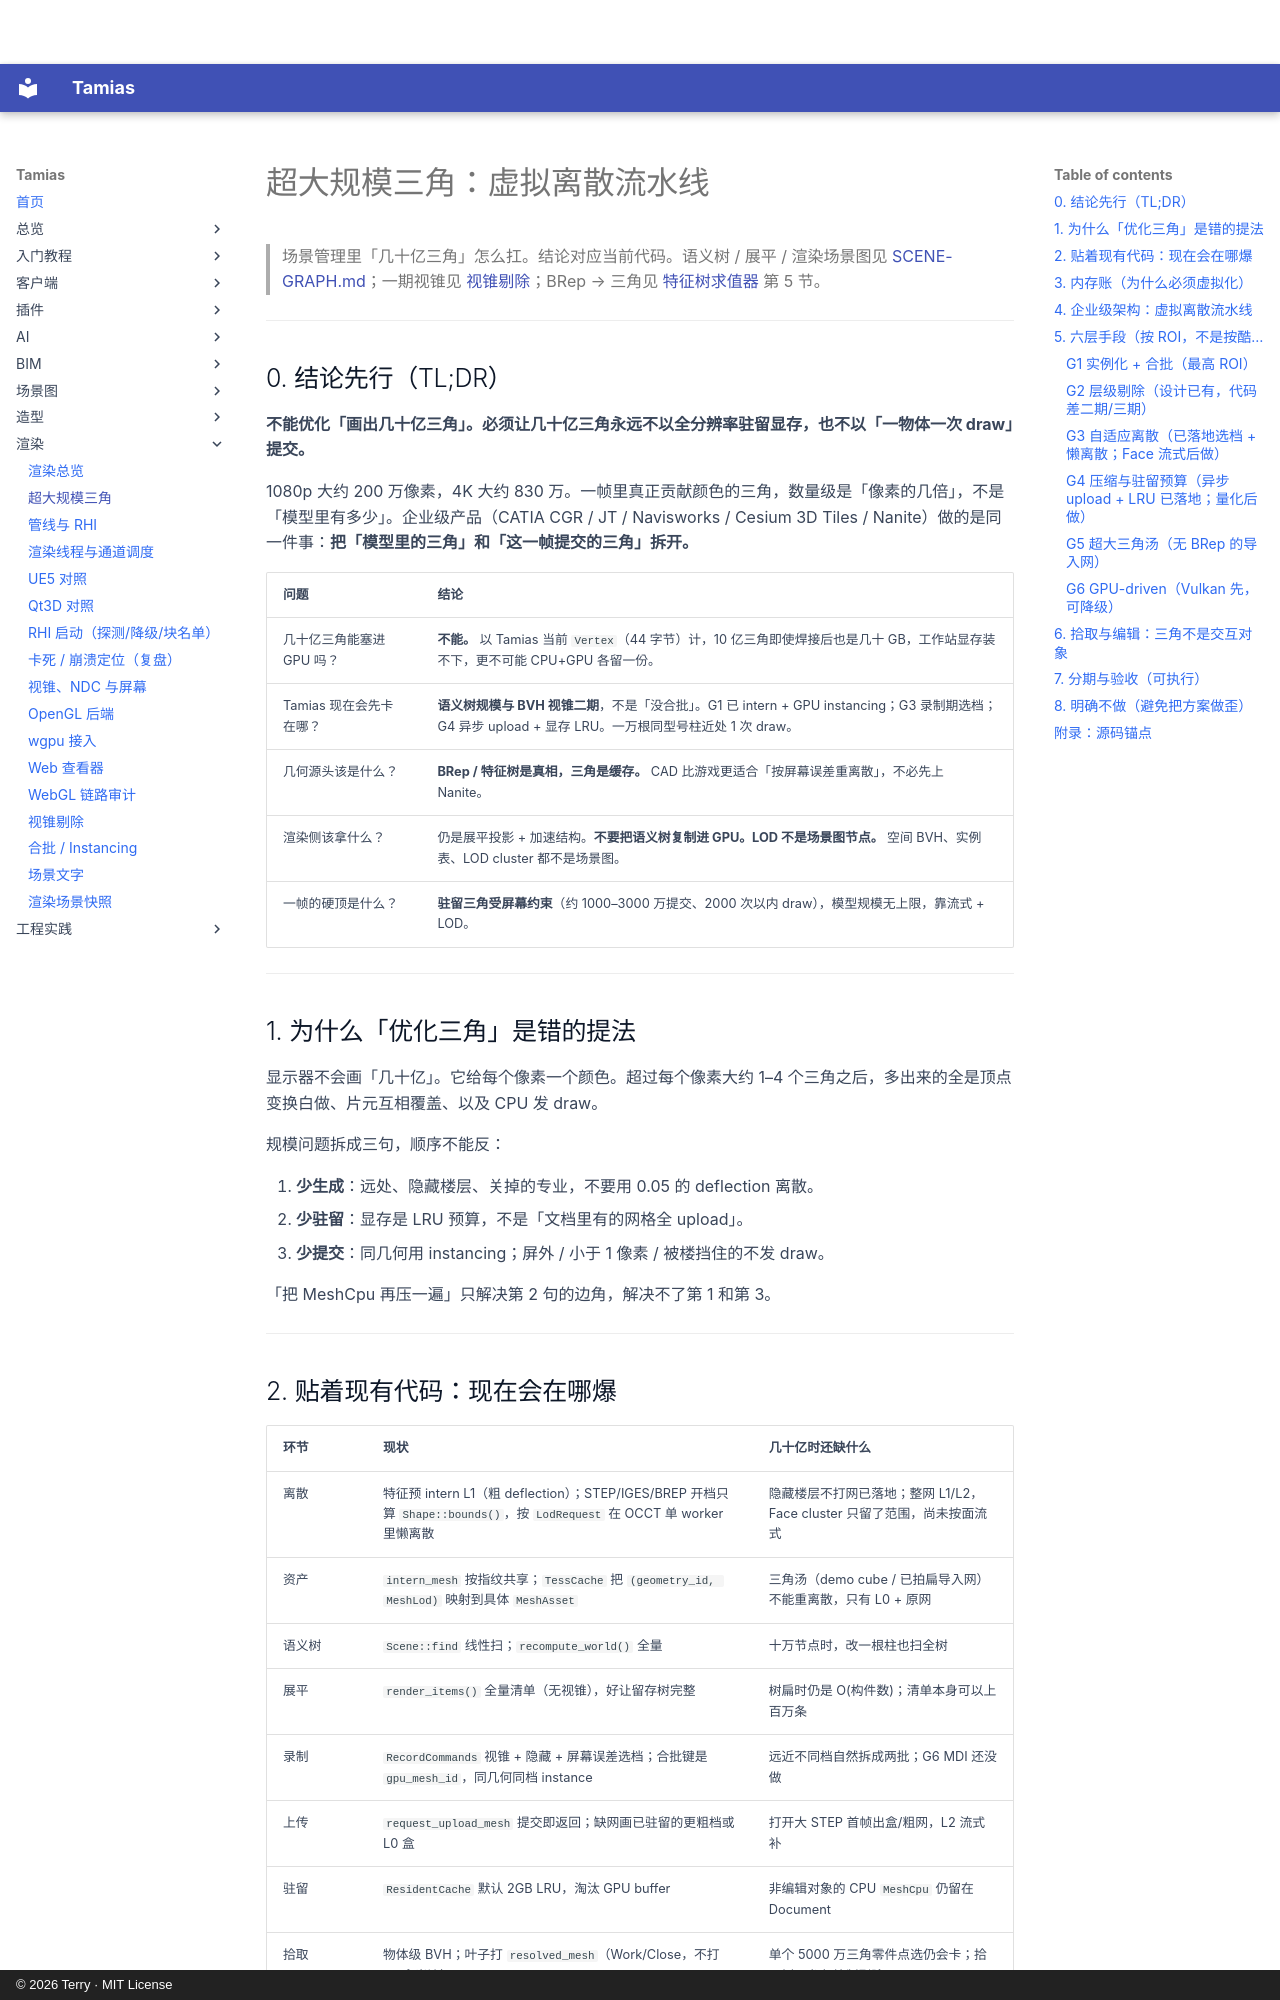

repository: terry-chao/tamias · page: MASSIVE-GEOMETRY/index.html · generator: mkdocs · copyright: © 2026 Terry · MIT License

# 超大规模三角：虚拟离散流水线

> 场景管理里「几十亿三角」怎么扛。结论对应当前代码。语义树 / 展平 / 渲染场景图见 [SCENE-GRAPH.md](SCENE-GRAPH.md)；一期视锥见 [视锥剔除](FRUSTUM-CULLING.md)；BRep → 三角见 [特征树求值器](FEATURE-TREE-EVALUATOR.md) 第 5 节。

---

## 0. 结论先行（TL;DR）

**不能优化「画出几十亿三角」。必须让几十亿三角永远不以全分辨率驻留显存，也不以「一物体一次 draw」提交。**

1080p 大约 200 万像素，4K 大约 830 万。一帧里真正贡献颜色的三角，数量级是「像素的几倍」，不是「模型里有多少」。企业级产品（CATIA CGR / JT / Navisworks / Cesium 3D Tiles / Nanite）做的是同一件事：**把「模型里的三角」和「这一帧提交的三角」拆开。**

| 问题 | 结论 |
|---|---|
| 几十亿三角能塞进 GPU 吗？ | **不能。** 以 Tamias 当前 `Vertex`（44 字节）计，10 亿三角即使焊接后也是几十 GB，工作站显存装不下，更不可能 CPU+GPU 各留一份。 |
| Tamias 现在会先卡在哪？ | **语义树规模与 BVH 视锥二期**，不是「没合批」。G1 已 intern + GPU instancing；G3 录制期选档；G4 异步 upload + 显存 LRU。一万根同型号柱近处 1 次 draw。 |
| 几何源头该是什么？ | **BRep / 特征树是真相，三角是缓存。** CAD 比游戏更适合「按屏幕误差重离散」，不必先上 Nanite。 |
| 渲染侧该拿什么？ | 仍是展平投影 + 加速结构。**不要把语义树复制进 GPU。LOD 不是场景图节点。** 空间 BVH、实例表、LOD cluster 都不是场景图。 |
| 一帧的硬顶是什么？ | **驻留三角受屏幕约束**（约 1000–3000 万提交、2000 次以内 draw），模型规模无上限，靠流式 + LOD。 |

---

## 1. 为什么「优化三角」是错的提法

显示器不会画「几十亿」。它给每个像素一个颜色。超过每个像素大约 1–4 个三角之后，多出来的全是顶点变换白做、片元互相覆盖、以及 CPU 发 draw。

规模问题拆成三句，顺序不能反：

1. **少生成**：远处、隐藏楼层、关掉的专业，不要用 0.05 的 deflection 离散。
2. **少驻留**：显存是 LRU 预算，不是「文档里有的网格全 upload」。
3. **少提交**：同几何用 instancing；屏外 / 小于 1 像素 / 被楼挡住的不发 draw。

「把 MeshCpu 再压一遍」只解决第 2 句的边角，解决不了第 1 和第 3。

---

## 2. 贴着现有代码：现在会在哪爆

| 环节 | 现状 | 几十亿时还缺什么 |
|---|---|---|
| 离散 | 特征预 intern L1（粗 deflection）；STEP/IGES/BREP 开档只算 `Shape::bounds()`，按 `LodRequest` 在 OCCT 单 worker 里懒离散 | 隐藏楼层不打网已落地；整网 L1/L2，Face cluster 只留了范围，尚未按面流式 |
| 资产 | `intern_mesh` 按指纹共享；`TessCache` 把 `(geometry_id, MeshLod)` 映射到具体 `MeshAsset` | 三角汤（demo cube / 已拍扁导入网）不能重离散，只有 L0 + 原网 |
| 语义树 | `Scene::find` 线性扫；`recompute_world()` 全量 | 十万节点时，改一根柱也扫全树 |
| 展平 | `render_items()` 全量清单（无视锥），好让留存树完整 | 树扁时仍是 O(构件数)；清单本身可以上百万条 |
| 录制 | `RecordCommands` 视锥 + 隐藏 + 屏幕误差选档；合批键是 `gpu_mesh_id`，同几何同档 instance | 远近不同档自然拆成两批；G6 MDI 还没做 |
| 上传 | `request_upload_mesh` 提交即返回；缺网画已驻留的更粗档或 L0 盒 | 打开大 STEP 首帧出盒/粗网，L2 流式补 |
| 驻留 | `ResidentCache` 默认 2GB LRU，淘汰 GPU buffer | 非编辑对象的 CPU `MeshCpu` 仍留在 Document |
| 拾取 | 物体级 BVH；叶子打 `resolved_mesh`（Work/Close，不打 L0 盒当边） | 单个 5000 万三角零件点选仍会卡；拾取树不参与绘制剔除 |
| RHI | `instance_count` + instance 缓冲已接 | G6 indirect 仍未做 |

一句话：**G1/G3/G4 已经把「一物体一份全精度网 + 一次 draw + 阻塞 upload」拆开了。** 剩下的硬顶是扁平语义树、无 BRep 的超大三角汤（G5）、以及 CPU 录两万次 draw（G6）。

---
